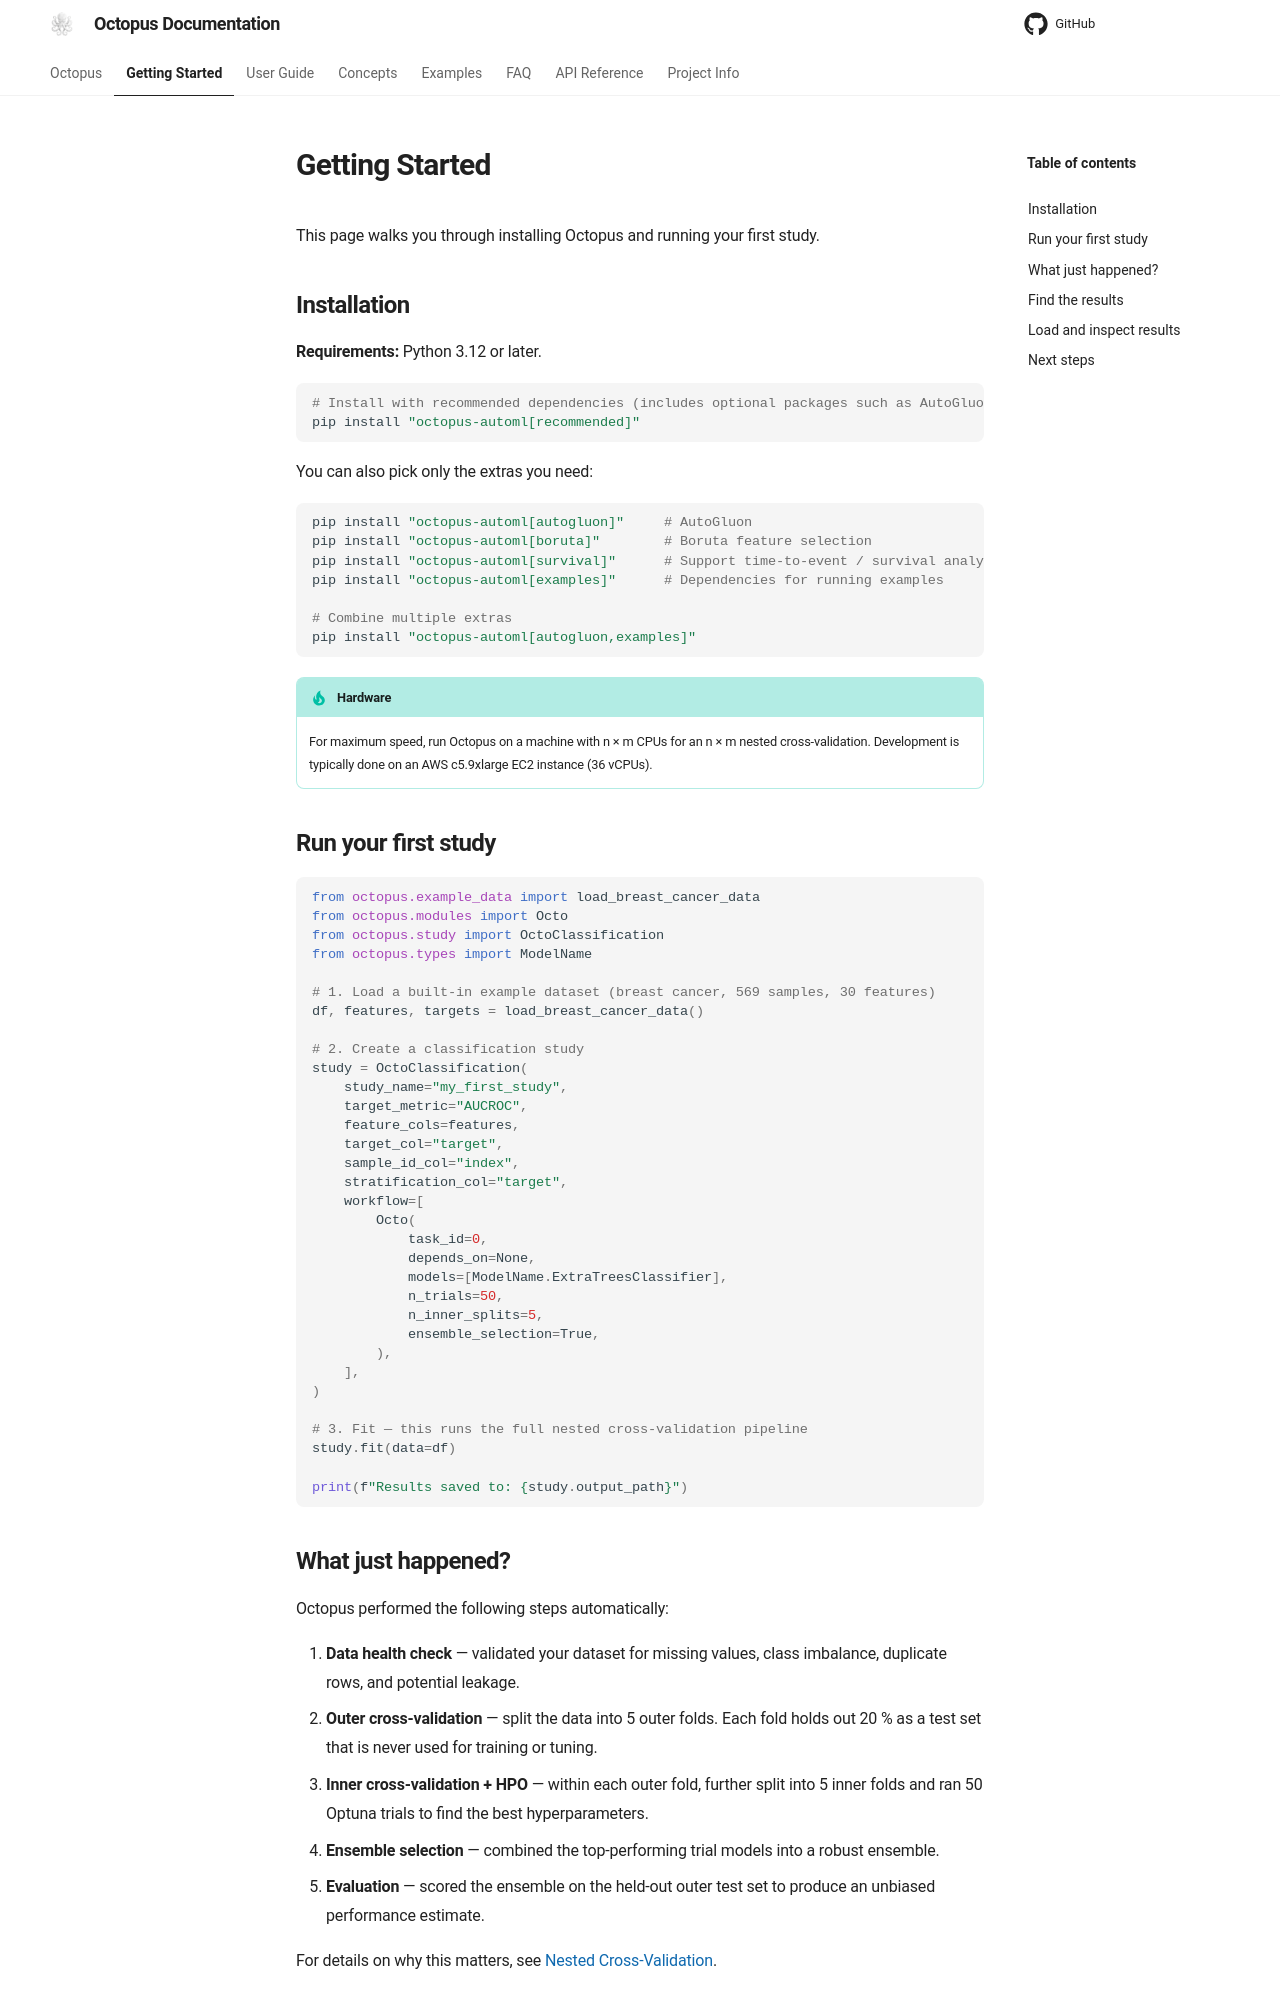

repository: emdgroup/octopus-automl · page: getting_started/index.html · generator: mkdocs

# Getting Started

This page walks you through installing Octopus and running your first study.

## Installation

**Requirements:** Python 3.12 or later.

```bash
# Install with recommended dependencies (includes optional packages such as AutoGluon)
pip install "octopus-automl[recommended]"
```

You can also pick only the extras you need:

```bash
pip install "octopus-automl[autogluon]"     # AutoGluon
pip install "octopus-automl[boruta]"        # Boruta feature selection
pip install "octopus-automl[survival]"      # Support time-to-event / survival analysis
pip install "octopus-automl[examples]"      # Dependencies for running examples

# Combine multiple extras
pip install "octopus-automl[autogluon,examples]"
```

!!! tip "Hardware"
    For maximum speed, run Octopus on a machine with n × m CPUs for an
    n × m nested cross-validation. Development is
    typically done on an AWS c5.9xlarge EC2 instance (36 vCPUs).

## Run your first study

```python
from octopus.example_data import load_breast_cancer_data
from octopus.modules import Octo
from octopus.study import OctoClassification
from octopus.types import ModelName

# 1. Load a built-in example dataset (breast cancer, 569 samples, 30 features)
df, features, targets = load_breast_cancer_data()

# 2. Create a classification study
study = OctoClassification(
    study_name="my_first_study",
    target_metric="AUCROC",
    feature_cols=features,
    target_col="target",
    sample_id_col="index",
    stratification_col="target",
    workflow=[
        Octo(
            task_id=0,
            depends_on=None,
            models=[ModelName.ExtraTreesClassifier],
            n_trials=50,
            n_inner_splits=5,
            ensemble_selection=True,
        ),
    ],
)

# 3. Fit — this runs the full nested cross-validation pipeline
study.fit(data=df)

print(f"Results saved to: {study.output_path}")
```

## What just happened?

Octopus performed the following steps automatically:

1. **Data health check** — validated your dataset for missing values, class
   imbalance, duplicate rows, and potential leakage.
2. **Outer cross-validation** — split the data into 5 outer folds. Each fold
   holds out 20 % as a test set that is never used for training or tuning.
3. **Inner cross-validation + HPO** — within each outer fold, further split
   into 5 inner folds and ran 50 Optuna trials to find the best
   hyperparameters.
4. **Ensemble selection** — combined the top-performing trial models into a
   robust ensemble.
5. **Evaluation** — scored the ensemble on the held-out outer test set to
   produce an unbiased performance estimate.

For details on why this matters, see
[Nested Cross-Validation](concepts/nested_cv.md).
